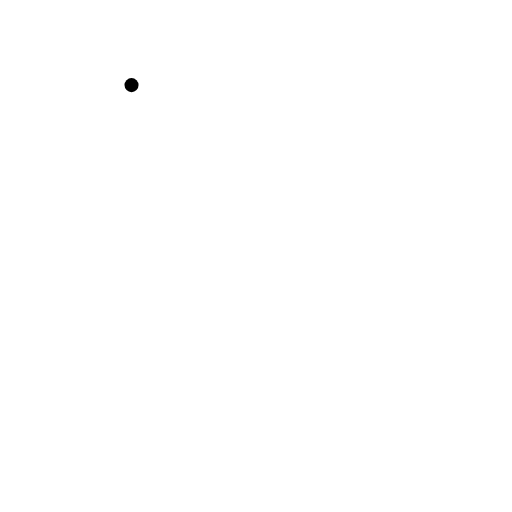
t = 0.00 s
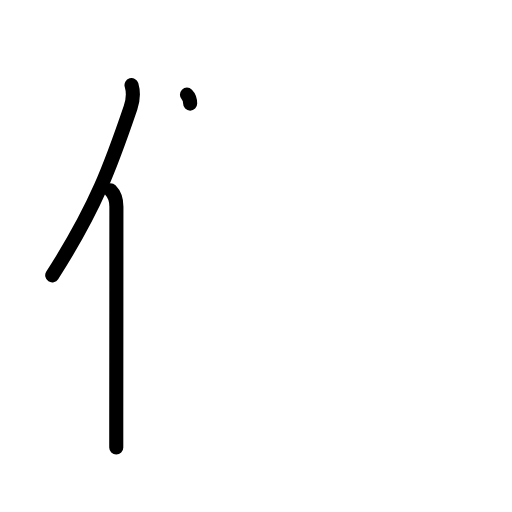
t = 2.17 s
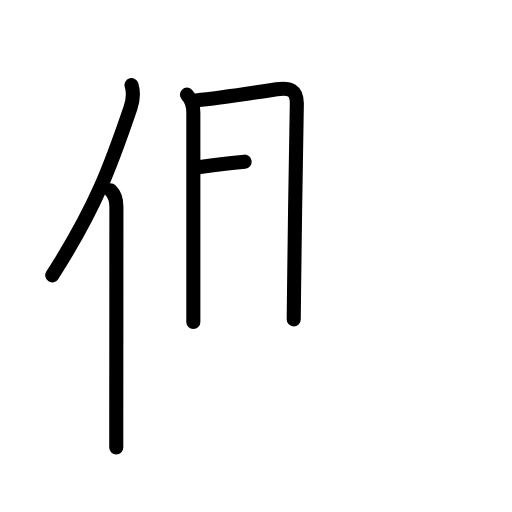
t = 4.50 s
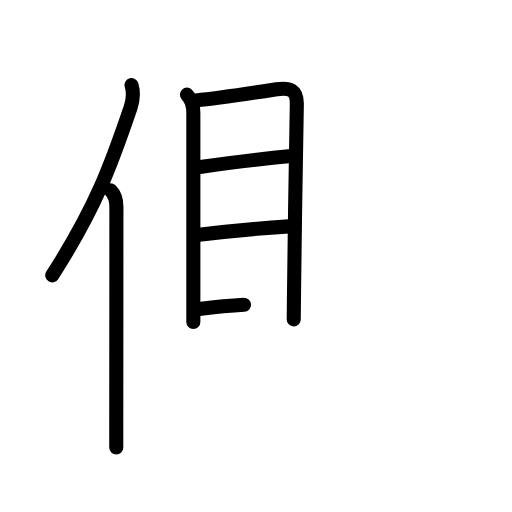
t = 6.50 s
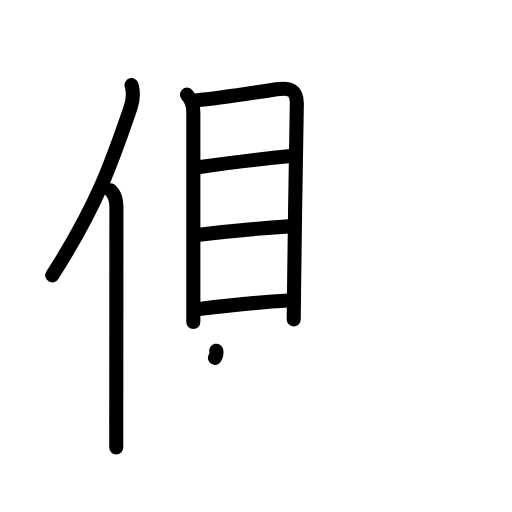
t = 7.25 s
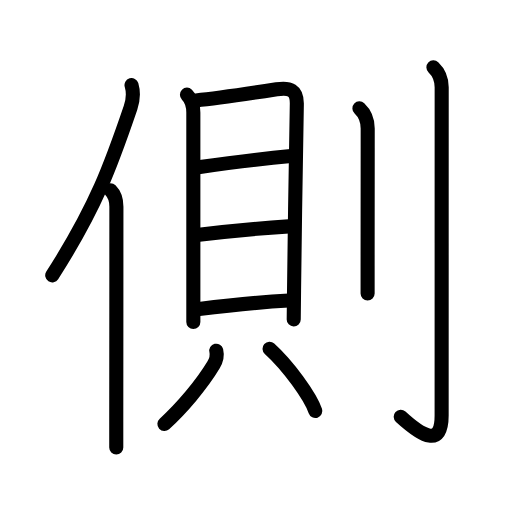
t = 11.00 s

The animated SVG that drew these frames (rendered in a browser with its animation timeline set to each time). Animation: 34 SMIL elements (animate=34); one cycle of 11.00 s.

<?xml version="1.0" encoding="UTF-8"?>
<!--
AniKanjiVG is licensed by CC-BY-SA Paul C. Sommerhoff (https://bitbucket.org/sommerhoff/anikanjivg).
AniKanjiVG uses KanjiVG which is licensed by CC-BY-SA Ulrich Apel (http://kanjivg.tagaini.net).
See also http://creativecommons.org/licenses/by-sa/3.0/
-->
<svg xmlns:kvg='http://kanjivg.tagaini.net' xmlns='http://www.w3.org/2000/svg' width='109' height='109' viewBox='0 0 109 109' style='fill:none;stroke:#000000;stroke-width:3;stroke-linecap:round;stroke-linejoin:round;' id="kvg:kanji_05074"><g id="kvg:05074" kvg:element="側"><g id="kvg:05074-g1" kvg:element="亻" kvg:variant="true" kvg:original="人" kvg:position="left" kvg:radical="general"><path id="kvg:05074-s1" kvg:type="㇒" d="M28,18.12c0.49,1.66,0.43,2.93-0.21,4.82c-4.09,12-7.29,21.07-16.67,35.68"><animate attributeName="d" begin="0.0s" dur="0.5s" from="M28,18.12C28,18.12,28,18.12,28,18.12" to="M28,18.12c0.49,1.66,0.43,2.93-0.21,4.82" />
<animate attributeName="d" begin="0.5s" dur="0.5s" from="M28,18.12c0.49,1.66,0.43,2.93-0.21,4.82c0,0,0,0,0,0,0" to="M28,18.12c0.49,1.66,0.43,2.93-0.21,4.82c-4.09,12-7.29,21.07-16.67,35.68" />
</path>
<path id="kvg:05074-s2" kvg:type="㇑" d="M23.53,40.5c0.8,0.8,1.25,2.3,1.25,3.5c0,11.73-0.02,34.17-0.03,45.75c0,2.33,0,4.23,0,5.5"><animate attributeName="d" begin="1.0s" dur="0.3333333333333333s" from="M23.53,40.5C23.53,40.5,23.53,40.5,23.53,40.5" to="M23.53,40.5c0.8,0.8,1.25,2.3,1.25,3.5" />
<animate attributeName="d" begin="1.3333333333333333s" dur="0.3333333333333333s" from="M23.53,40.5c0.8,0.8,1.25,2.3,1.25,3.5c0,0,0,0,0,0,0" to="M23.53,40.5c0.8,0.8,1.25,2.3,1.25,3.5c0,11.73-0.02,34.17-0.03,45.75" />
<animate attributeName="d" begin="1.6666666666666665s" dur="0.3333333333333333s" from="M23.53,40.5c0.8,0.8,1.25,2.3,1.25,3.5c0,11.73-0.02,34.17-0.03,45.75c0,0,0,0,0,0,0" to="M23.53,40.5c0.8,0.8,1.25,2.3,1.25,3.5c0,11.73-0.02,34.17-0.03,45.75c0,2.33,0,4.23,0,5.5" />
<animate attributeName="d" begin="0s" dur="1.0s" from="M-100,-100" to="M-100,-100" />
</path>
</g>
<g id="kvg:05074-g2" kvg:element="則" kvg:position="right" kvg:phon="則"><g id="kvg:05074-g3" kvg:element="貝" kvg:position="left"><g id="kvg:05074-g4" kvg:element="目" kvg:position="top"><path id="kvg:05074-s3" kvg:type="㇑" d="M39.8,20.15c0.84,0.84,1.36,2.26,1.36,3.8c0,1.24,0,27.47,0,39.18c0,2.84,0,4.83,0,5.4"><animate attributeName="d" begin="2.0s" dur="0.3333333333333333s" from="M39.8,20.15C39.8,20.15,39.8,20.15,39.8,20.15" to="M39.8,20.15c0.84,0.84,1.36,2.26,1.36,3.8" />
<animate attributeName="d" begin="2.3333333333333335s" dur="0.3333333333333333s" from="M39.8,20.15c0.84,0.84,1.36,2.26,1.36,3.8c0,0,0,0,0,0,0" to="M39.8,20.15c0.84,0.84,1.36,2.26,1.36,3.8c0,1.24,0,27.47,0,39.18" />
<animate attributeName="d" begin="2.6666666666666665s" dur="0.3333333333333333s" from="M39.8,20.15c0.84,0.84,1.36,2.26,1.36,3.8c0,1.24,0,27.47,0,39.18c0,0,0,0,0,0,0" to="M39.8,20.15c0.84,0.84,1.36,2.26,1.36,3.8c0,1.24,0,27.47,0,39.18c0,2.84,0,4.83,0,5.4" />
<animate attributeName="d" begin="0s" dur="2.0s" from="M-100,-100" to="M-100,-100" />
</path>
<path id="kvg:05074-s4" kvg:type="㇕a" d="M41.74,21.38c1.67-0.16,12.63-1.67,17.15-2.37c2.77-0.43,4.39,0.09,4.3,3.25c-0.15,5.24-0.45,28.22-0.59,39.49c-0.04,3.59-0.07,5.99-0.07,6.25"><animate attributeName="d" begin="3.0s" dur="0.25s" from="M41.74,21.38C41.74,21.38,41.74,21.38,41.74,21.38" to="M41.74,21.38c1.67-0.16,12.63-1.67,17.15-2.37" />
<animate attributeName="d" begin="3.25s" dur="0.25s" from="M41.74,21.38c1.67-0.16,12.63-1.67,17.15-2.37c0,0,0,0,0,0,0" to="M41.74,21.38c1.67-0.16,12.63-1.67,17.15-2.37c2.77-0.43,4.39,0.09,4.3,3.25" />
<animate attributeName="d" begin="3.5s" dur="0.25s" from="M41.74,21.38c1.67-0.16,12.63-1.67,17.15-2.37c2.77-0.43,4.39,0.09,4.3,3.25c0,0,0,0,0,0,0" to="M41.74,21.38c1.67-0.16,12.63-1.67,17.15-2.37c2.77-0.43,4.39,0.09,4.3,3.25c-0.15,5.24-0.45,28.22-0.59,39.49" />
<animate attributeName="d" begin="3.75s" dur="0.25s" from="M41.74,21.38c1.67-0.16,12.63-1.67,17.15-2.37c2.77-0.43,4.39,0.09,4.3,3.25c-0.15,5.24-0.45,28.22-0.59,39.49c0,0,0,0,0,0,0" to="M41.74,21.38c1.67-0.16,12.63-1.67,17.15-2.37c2.77-0.43,4.39,0.09,4.3,3.25c-0.15,5.24-0.45,28.22-0.59,39.49c-0.04,3.59-0.07,5.99-0.07,6.25" />
<animate attributeName="d" begin="0s" dur="3.0s" from="M-100,-100" to="M-100,-100" />
</path>
<path id="kvg:05074-s5" kvg:type="㇐a" d="M42.21,35.6c4.11-0.58,14.54-1.89,19.76-2.37"><animate attributeName="d" begin="4.0s" dur="1.0s" from="M42.21,35.6C42.21,35.6,42.21,35.6,42.21,35.6" to="M42.21,35.6c4.11-0.58,14.54-1.89,19.76-2.37" />
<animate attributeName="d" begin="0s" dur="4.0s" from="M-100,-100" to="M-100,-100" />
</path>
<path id="kvg:05074-s6" kvg:type="㇐a" d="M42.37,49.99c6.04-0.76,12.98-1.41,19.11-1.8"><animate attributeName="d" begin="5.0s" dur="1.0s" from="M42.37,49.99C42.37,49.99,42.37,49.99,42.37,49.99" to="M42.37,49.99c6.04-0.76,12.98-1.41,19.11-1.8" />
<animate attributeName="d" begin="0s" dur="5.0s" from="M-100,-100" to="M-100,-100" />
</path>
<path id="kvg:05074-s7" kvg:type="㇐a" d="M42.38,65.79c5.37-0.67,13.04-1.48,19.12-1.8"><animate attributeName="d" begin="6.0s" dur="1.0s" from="M42.38,65.79C42.38,65.79,42.38,65.79,42.38,65.79" to="M42.38,65.79c5.37-0.67,13.04-1.48,19.12-1.8" />
<animate attributeName="d" begin="0s" dur="6.0s" from="M-100,-100" to="M-100,-100" />
</path>
</g>
<g id="kvg:05074-g5" kvg:position="bottom"><path id="kvg:05074-s8" kvg:type="㇒" d="M46.04,74.66c0.3,1.23-0.02,2.11-0.58,3.04c-2.49,4.16-6.89,9.35-10.46,12.55"><animate attributeName="d" begin="7.0s" dur="0.5s" from="M46.04,74.66C46.04,74.66,46.04,74.66,46.04,74.66" to="M46.04,74.66c0.3,1.23-0.02,2.11-0.58,3.04" />
<animate attributeName="d" begin="7.5s" dur="0.5s" from="M46.04,74.66c0.3,1.23-0.02,2.11-0.58,3.04c0,0,0,0,0,0,0" to="M46.04,74.66c0.3,1.23-0.02,2.11-0.58,3.04c-2.49,4.16-6.89,9.35-10.46,12.55" />
<animate attributeName="d" begin="0s" dur="7.0s" from="M-100,-100" to="M-100,-100" />
</path>
<path id="kvg:05074-s9" kvg:type="㇔" d="M57.38,74.25c3.97,3.59,8.67,10.11,9.75,13.25"><animate attributeName="d" begin="8.0s" dur="1.0s" from="M57.38,74.25C57.38,74.25,57.38,74.25,57.38,74.25" to="M57.38,74.25c3.97,3.59,8.67,10.11,9.75,13.25" />
<animate attributeName="d" begin="0s" dur="8.0s" from="M-100,-100" to="M-100,-100" />
</path>
</g>
</g>
<g id="kvg:05074-g6" kvg:element="刂" kvg:variant="true" kvg:original="刀" kvg:position="right"><path id="kvg:05074-s10" kvg:type="㇑" d="M76.52,23.08c0.98,0.92,1.76,2.29,1.76,4.27c0,10.75-0.01,22.08-0.02,29.27c0,2.55,0,4.58,0,5.88"><animate attributeName="d" begin="9.0s" dur="0.3333333333333333s" from="M76.52,23.08C76.52,23.08,76.52,23.08,76.52,23.08" to="M76.52,23.08c0.98,0.92,1.76,2.29,1.76,4.27" />
<animate attributeName="d" begin="9.333333333333334s" dur="0.3333333333333333s" from="M76.52,23.08c0.98,0.92,1.76,2.29,1.76,4.27c0,0,0,0,0,0,0" to="M76.52,23.08c0.98,0.92,1.76,2.29,1.76,4.27c0,10.75-0.01,22.08-0.02,29.27" />
<animate attributeName="d" begin="9.666666666666666s" dur="0.3333333333333333s" from="M76.52,23.08c0.98,0.92,1.76,2.29,1.76,4.27c0,10.75-0.01,22.08-0.02,29.27c0,0,0,0,0,0,0" to="M76.52,23.08c0.98,0.92,1.76,2.29,1.76,4.27c0,10.75-0.01,22.08-0.02,29.27c0,2.55,0,4.58,0,5.88" />
<animate attributeName="d" begin="0s" dur="9.0s" from="M-100,-100" to="M-100,-100" />
</path>
<path id="kvg:05074-s11" kvg:type="㇚" d="M92.27,14.33c0.98,0.92,1.76,2.29,1.76,4.27c0,14.56-0.01,64.91-0.01,69.87c0,6.78-4.02,4.53-8.71,0.25"><animate attributeName="d" begin="10.0s" dur="0.3333333333333333s" from="M92.27,14.33C92.27,14.33,92.27,14.33,92.27,14.33" to="M92.27,14.33c0.98,0.92,1.76,2.29,1.76,4.27" />
<animate attributeName="d" begin="10.333333333333334s" dur="0.3333333333333333s" from="M92.27,14.33c0.98,0.92,1.76,2.29,1.76,4.27c0,0,0,0,0,0,0" to="M92.27,14.33c0.98,0.92,1.76,2.29,1.76,4.27c0,14.56-0.01,64.91-0.01,69.87" />
<animate attributeName="d" begin="10.666666666666666s" dur="0.3333333333333333s" from="M92.27,14.33c0.98,0.92,1.76,2.29,1.76,4.27c0,14.56-0.01,64.91-0.01,69.87c0,0,0,0,0,0,0" to="M92.27,14.33c0.98,0.92,1.76,2.29,1.76,4.27c0,14.56-0.01,64.91-0.01,69.87c0,6.78-4.02,4.53-8.71,0.25" />
<animate attributeName="d" begin="0s" dur="10.0s" from="M-100,-100" to="M-100,-100" />
</path>
</g>
</g>
</g>
</svg>
